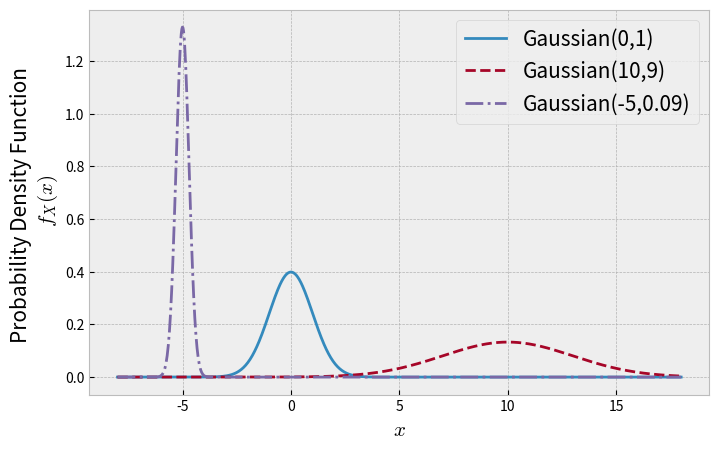
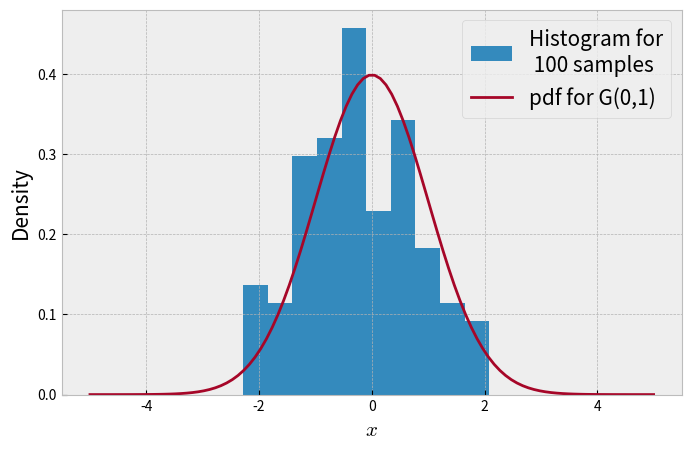

Reproduce these figures in Python, in order. (Note: this script raises an exception after producing the figures.)
import numpy as np
import scipy.stats as stats
import matplotlib.pyplot as plt
%matplotlib inline
plt.style.use('bmh')

G1=stats.norm(0,1)

G2=stats.norm(10,3)

G3=stats.norm(-5,0.3)

plt.figure(figsize=(8,5))

x=np.linspace(-8,18,1000)
plt.plot(x,G1.pdf(x),label='Gaussian(0,1)')
plt.plot(x,G2.pdf(x),'--',label='Gaussian(10,9)')
plt.plot(x,G3.pdf(x),'-.',label='Gaussian(-5,0.09)')
plt.legend(fontsize=15)
plt.xlabel('$x$',size=15)
plt.ylabel('Probability Density Function \n $f_X(x)$',size=15);

samples=G1.rvs(size=100)

plt.figure(figsize=(8,5))
x=np.linspace(-5,5,100)
plt.hist(samples,density=True, label='Histogram for\n 100 samples')
plt.plot(x, G1.pdf(x), label='pdf for G(0,1)')
plt.legend(fontsize=15)
plt.xlabel('$x$',size=15)
plt.ylabel('Density',size=15);

mu = np.array([0,0])
covariance  = np.array([[1,0],[0,1]])

G = stats.multivariate_normal(mean, cov)

x, y = np.mgrid[-6:6:100j, -6:6:100j]
xy = np.column_stack([x.flat, y.flat])
z = stats.multivariate_normal.pdf(xy, mean=mu, cov=covariance)
z = z.reshape(x.shape)

%matplotlib notebook
fig = plt.figure(figsize=(8,8))
ax = fig.add_subplot(111, projection='3d')
ax.plot_surface(x,y,z, rstride=3, cstride=3, linewidth=1, antialiased=True,
                cmap=plt.cm.viridis)
ax.set_xlabel('$x_1$',size=15)
ax.set_ylabel('$x_2$',size=15)
ax.set_zlabel('PDF $f_X(x_1,x_2)$',size=15);

import math
from scipy.stats import multivariate_normal
import textwrap

def likelihood_prior_func(beta = 2, alpha = 1, draw_num=(0,1,10,20,50,100)):
    '''Online Update of the Posterior distribution for a Gaussian-Gaussian conjugate prior.
    Parameter:
    beta - variance of the data likelihood (of the additive noise)
    alpha - precision value or 1/variance of the prior distribution
    draw_num - number of points collected at each instance.
    
    This function will update the prior distribution as new data points are received.
    The prior distribution will be the posterior distribution from the last iteration.'''
    
    fig = plt.figure(figsize=(20, 20), dpi= 80, facecolor='w', edgecolor='k')

    # true (unknown) weights
    a = -0.3 # w0
    b = 0.5  # w1
    
    # set up input space
    rangeX = [-2, 2] # range of values for the input
    step = 0.025 # distance between points
    X = np.mgrid[rangeX[0]:rangeX[1]:step] # creates a grid of values for input samples

    #initialize prior/posterior and sample data
    S0 = (1/alpha)*np.eye(2) # prior covariance matrix
    sigma = S0 # copying it so we can update it later
    mean = [0,0] # mean for prior
    
    # Draws samples from Uniform(-1,1) distribution
    draws = np.random.uniform(rangeX[0],rangeX[1],size=draw_num[-1])
    # Generate the noisy target samples
    T = a + b*draws + np.random.normal(loc=0, scale=math.sqrt(beta))

    for i in range(len(draw_num)):
        if draw_num[i]>0: #skip first image
            
            # INPUT DATA
            #Feature Matrix (Polynomial features with M=2)
            FeatureMatrix = np.array([draws[:draw_num[i]]**m for m in range(2)]).T
            #Target Values
            t = T[0:draw_num[i]]
            
            # POSTERIOR PROBABILITY
            # Covariance matrix
            sigma = np.linalg.inv(S0 + beta*FeatureMatrix.T@FeatureMatrix)
            # Mean vector
            mean = beta*sigma@FeatureMatrix.T@t
            
            # PARAMETER SPACE
            # create a meshgrid of possible values for w's
            w0, w1 = np.mgrid[rangeX[0]:rangeX[1]:step, rangeX[0]:rangeX[1]:step]
            
            # Define the Gaussian distribution for data likelihood
            p = multivariate_normal(mean=t[draw_num[i]-1], cov=beta)
            # Initialize the PDF for data likelihood
            out = np.empty(w0.shape)
            # For each value (w0,w1), compute the PDF for all data samples
            for j in range(len(w0)):
                out[j] = p.pdf(w0[j]+w1[j]*draws[draw_num[i]-1])
            
            # Plot the data likelihood
            ax = fig.add_subplot(*[len(draw_num),3,(i)*3+1])
            ax.pcolor(w0, w1, out)
            # Add the current value for parameters w=(w0,w1)
            ax.scatter(a,b, c='c')
            myTitle = 'data likelihood'
            ax.set_title("\n".join(textwrap.wrap(myTitle, 100)))

        # PARAMETER SPACE
        # create a meshgrid of possible values for w's
        w0, w1 = np.mgrid[rangeX[0]:rangeX[1]:step, rangeX[0]:rangeX[1]:step]
        
        # POSTERIOR PROBABILITY
        # initialize the matrix with posterior PDF values
        pos = np.empty(w1.shape + (2,))
        # for w0
        pos[:, :, 0] = w0
        # and for w1
        pos[:, :, 1] = w1
        # compute the PDF
        p = multivariate_normal(mean=mean, cov=sigma)

        #Show prior/posterior
        ax = fig.add_subplot(*[len(draw_num),3,(i)*3+2])
        ax.pcolor(w0, w1, p.pdf(pos))
        # Add the value for parameters w=(w0,w1) that MAXIMIZE THE POSTERIOR
        ax.scatter(a,b, c='c')
        myTitle = 'Prior/Posterior'
        ax.set_title("\n".join(textwrap.wrap(myTitle, 100)))

        # DATA SPACE
        ax = fig.add_subplot(*[len(draw_num),3,(i)*3+3])
        for j in range(6):
            # draw sample from the prior probability to generate possible values for parameters 
            w0, w1 = np.random.multivariate_normal(mean=mean, cov=sigma)
            # Estimated labels
            t = w0 + w1*X
            # Show data space
            ax.plot(X,t)
            if draw_num[i] > 0:
                ax.scatter(FeatureMatrix[:,1], T[0:draw_num[i]])
            myTitle = 'data space'
            ax.set_title("\n".join(textwrap.wrap(myTitle, 100)))

%matplotlib inline
import warnings
warnings.filterwarnings('ignore')

# Parameters
# beta - variance of the data likelihood (for the additive noise)
# alpha - precision value or 1/variance for the prior distribution
# draw_num - number of points collected at each instance

likelihood_prior_func(beta = 0.5, alpha = 1/2, draw_num=(0,1,2,20,100))

def generateData(mean1, mean2, cov1, cov2, N1, N2):
    # We are generating data from two Gaussians to represent two classes
    # In practice, we would not do this - we would just have data from the problem we are trying to understand
    class1X = np.random.multivariate_normal(mean1, cov1, N1)
    class2X = np.random.multivariate_normal(mean2, cov2, N2)
    
    plt.scatter(class1X[:,0], class1X[:,1], c='r')
    plt.scatter(class2X[:,0], class2X[:,1])
    plt.xlabel('Feature 1'); plt.ylabel('Feature 2')
    plt.axis([-4,4,-4,4])
    return class1X, class2X

mean1 = [-1, -1]
mean2 = [1, 1]
cov1 = [[1,0],[0,1]]
cov2 = [[1,0],[0,1]]
N1 = 50
N2 = 100

class1X, class2X = generateData(mean1, mean2, cov1, cov2, N1, N2)